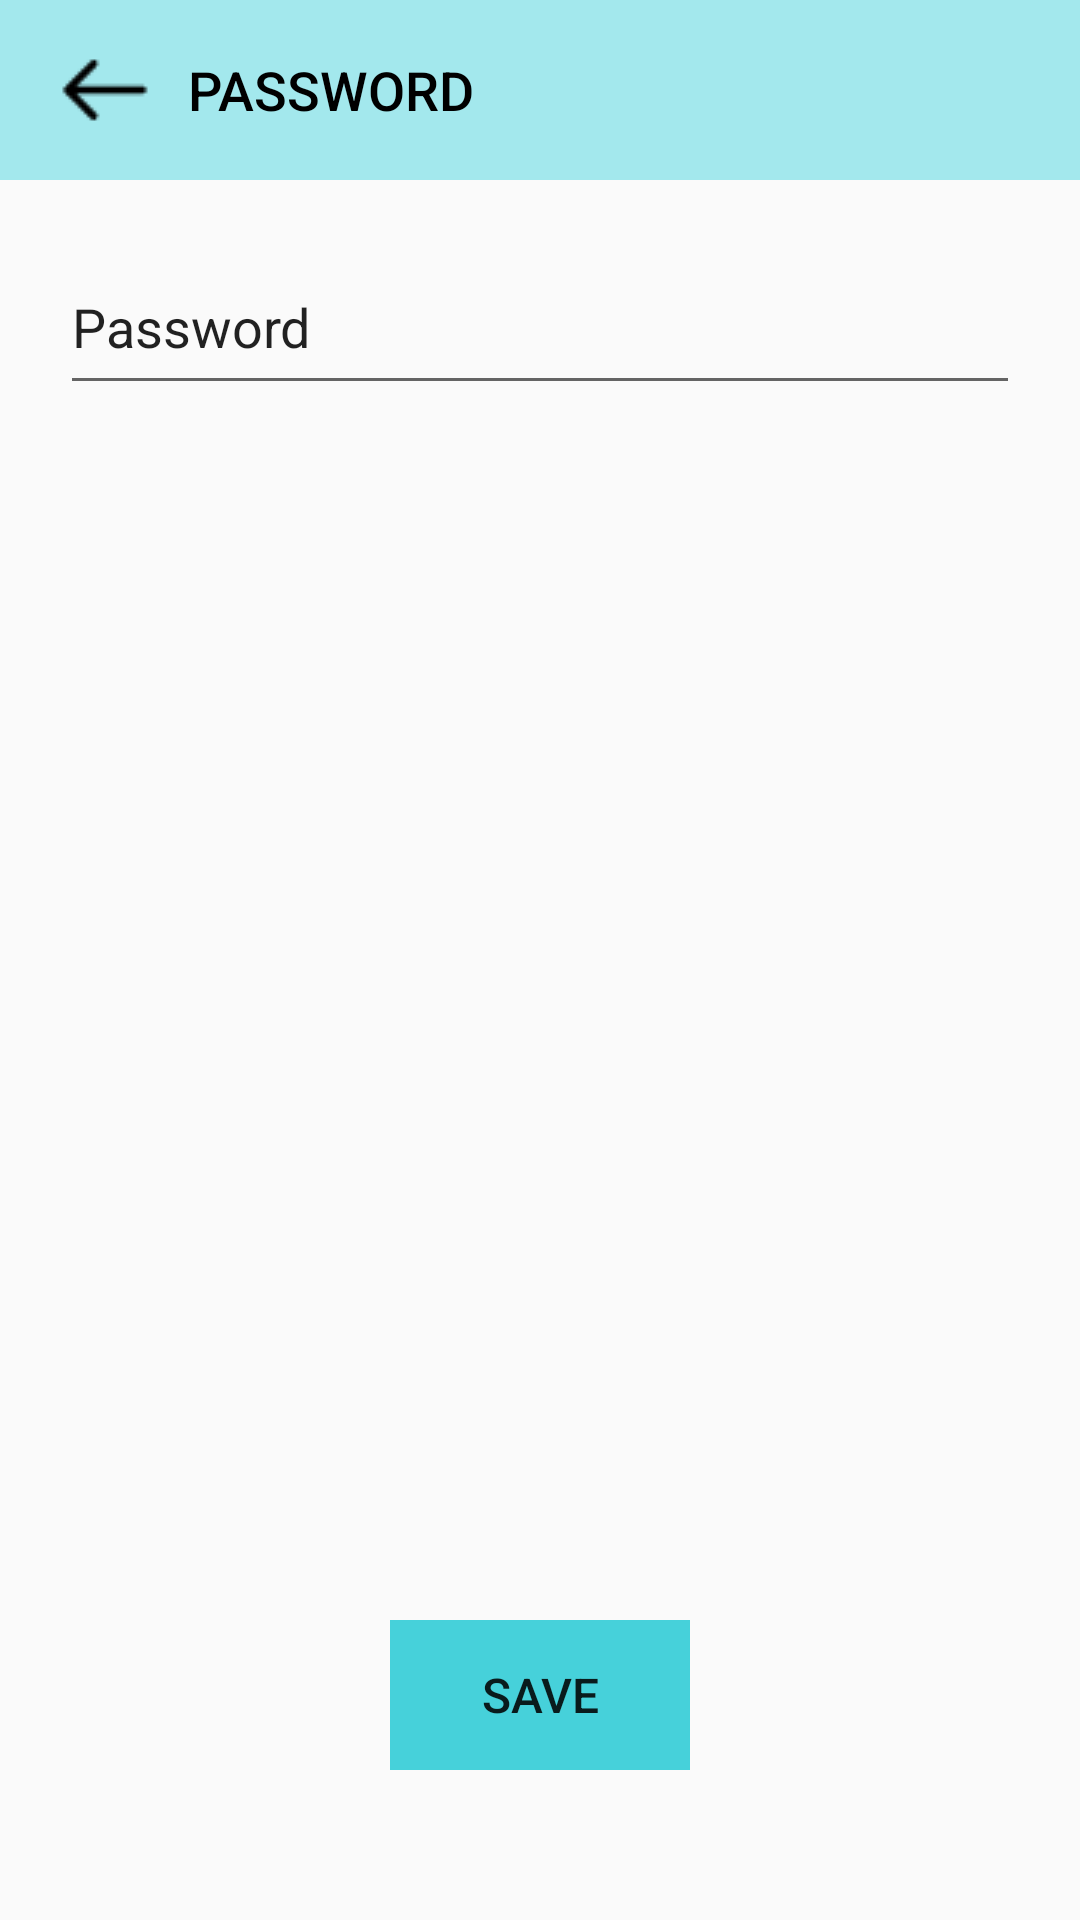

The Android layout XML behind this screen, and the referenced resources:
<!-- AndroidManifest.xml: application theme Theme.ProjekAkhir -->
<!-- res/layout/fragment_password.xml -->
<?xml version="1.0" encoding="utf-8"?>
<FrameLayout xmlns:android="http://schemas.android.com/apk/res/android"
    xmlns:tools="http://schemas.android.com/tools"
    android:layout_width="match_parent"
    android:layout_height="match_parent"
    tools:context=".Password">

    <RelativeLayout
        android:layout_width="match_parent"
        android:layout_height="match_parent">

        <RelativeLayout
            android:id="@+id/password"
            android:layout_width="match_parent"
            android:layout_height="60dp"
            android:background="@drawable/fifthshape">

            <Button
                android:id="@+id/back"
                android:layout_width="150dp"
                android:layout_height="wrap_content"
                android:layout_marginLeft="20dp"
                android:layout_centerVertical="true"
                android:drawableStart="@drawable/back"
                android:text="Password"
                android:textSize="18dp"
                android:textColor="@color/black"
                android:background="@null"
                />

        </RelativeLayout>

        <RelativeLayout
            android:id="@+id/passwordEdit"
            android:layout_width="320dp"
            android:layout_height="55dp"
            android:layout_below="@+id/password"
            android:layout_marginTop="20dp"
            android:layout_marginLeft="20dp">

            <EditText
                android:layout_width="match_parent"
                android:layout_height="match_parent"
                android:text="Password"
                />

        </RelativeLayout>
        
        <RelativeLayout
            android:layout_width="100dp"
            android:layout_height="50dp"
            android:layout_alignParentBottom="true"
            android:layout_centerHorizontal="true"
            android:layout_marginBottom="50dp"
            >

            <Button
                android:id="@+id/save"
                android:layout_width="match_parent"
                android:layout_height="match_parent"
                android:background="@color/miku"
                android:text="Save"
                android:textSize="16dp"
                />

        </RelativeLayout>

    </RelativeLayout>

</FrameLayout>
<!-- resources referenced by this layout -->
<resources>
  <color name="black">#FF000000</color>
  <color name="miku">#46D1DA</color>
  <!-- drawable back: png bitmap (drawable, 290 bytes) -->
  <!-- drawable fifthshape (drawable) -->
  <?xml version="1.0" encoding="utf-8"?>
  <shape
      android:shape="rectangle"
      xmlns:android="http://schemas.android.com/apk/res/android">
  
      <solid
          android:color="#A3E8ED"/>
  
  </shape>
  <style name="Theme.ProjekAkhir" parent="Theme.AppCompat.DayNight.DarkActionBar">
          
          <item name="colorPrimary">@color/purple_200</item>
          <item name="colorPrimaryVariant">@color/purple_700</item>
          <item name="colorOnPrimary">@color/white</item>
          
          <item name="colorSecondary">@color/teal_200</item>
          <item name="colorSecondaryVariant">@color/teal_700</item>
          <item name="colorOnSecondary">@color/black</item>
          
          <item name="android:statusBarColor">?attr/colorPrimaryVariant</item>
          <item name="android:windowAnimationStyle">@style/CustomActivityAnimation</item>
      </style>
  <color name="purple_200">#FFBB86FC</color>
  <color name="purple_700">#FF3700B3</color>
  <color name="white">#FFFFFFFF</color>
  <color name="teal_200">#FF03DAC5</color>
  <color name="teal_700">#FF018786</color>
  <style name="CustomActivityAnimation" parent="@android:style/Animation.Activity">
          <item name="android:activityOpenEnterAnimation">@anim/slide_in_right</item>
          <item name="android:activityOpenExitAnimation">@anim/slide_out_left</item>
          <item name="android:activityCloseEnterAnimation">@anim/slide_in_left</item>
          <item name="android:activityCloseExitAnimation">@anim/slide_out_right</item>
      </style>
</resources>
